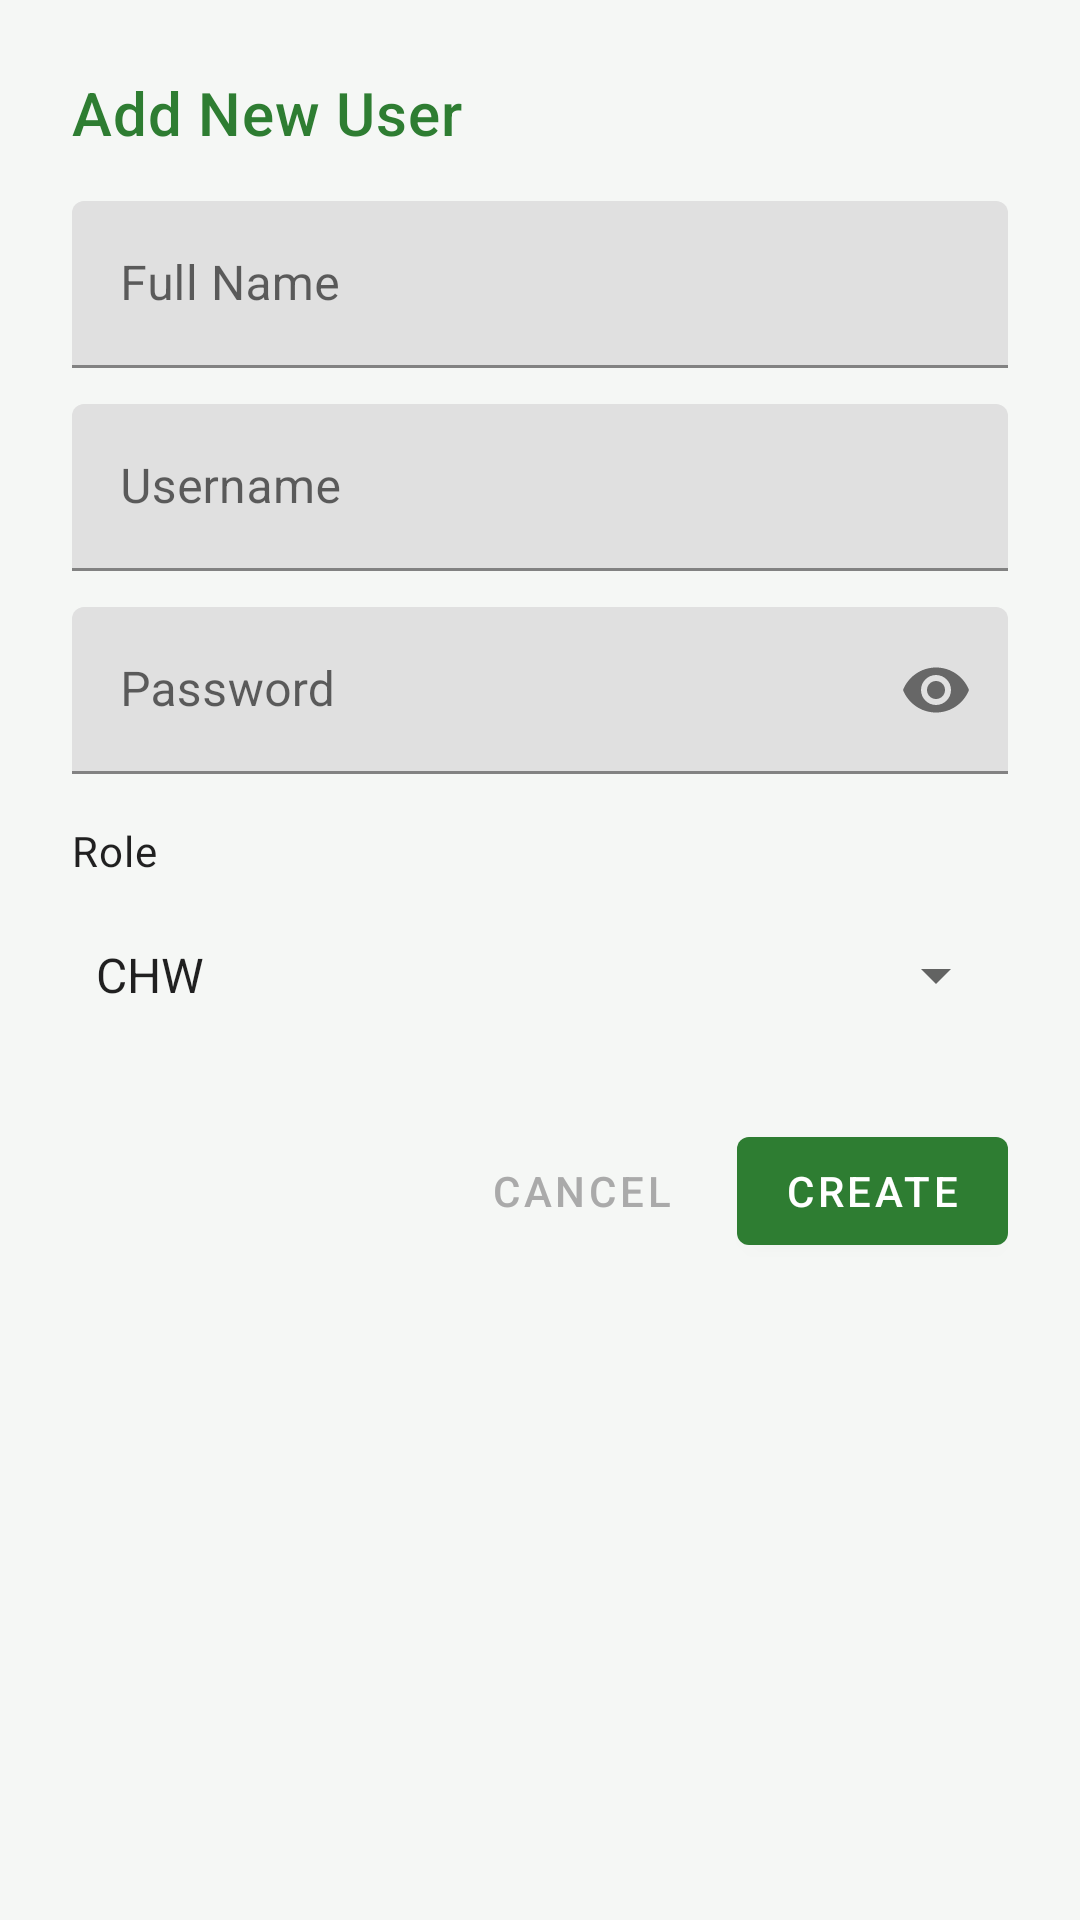

This screen was rendered from an Android layout file. Write that file and the resources it references.
<!-- AndroidManifest.xml: application theme Theme.RuralHealthSync -->
<!-- res/layout/dialog_add_user.xml -->
<?xml version="1.0" encoding="utf-8"?>
<LinearLayout xmlns:android="http://schemas.android.com/apk/res/android"
    xmlns:app="http://schemas.android.com/apk/res-auto"
    android:layout_width="match_parent"
    android:layout_height="wrap_content"
    android:orientation="vertical"
    android:padding="24dp">

    <TextView
        android:layout_width="match_parent"
        android:layout_height="wrap_content"
        android:text="Add New User"
        android:textAppearance="@style/TextAppearance.MaterialComponents.Headline6"
        android:textColor="@color/primary"
        android:layout_marginBottom="16dp" />

    <com.google.android.material.textfield.TextInputLayout
        android:id="@+id/fullNameLayout"
        android:layout_width="match_parent"
        android:layout_height="wrap_content"
        android:layout_marginBottom="12dp"
        android:hint="Full Name">

        <com.google.android.material.textfield.TextInputEditText
            android:id="@+id/fullNameInput"
            android:layout_width="match_parent"
            android:layout_height="wrap_content"
            android:inputType="textPersonName" />
    </com.google.android.material.textfield.TextInputLayout>

    <com.google.android.material.textfield.TextInputLayout
        android:id="@+id/usernameLayout"
        android:layout_width="match_parent"
        android:layout_height="wrap_content"
        android:layout_marginBottom="12dp"
        android:hint="Username">

        <com.google.android.material.textfield.TextInputEditText
            android:id="@+id/usernameInput"
            android:layout_width="match_parent"
            android:layout_height="wrap_content"
            android:inputType="text" />
    </com.google.android.material.textfield.TextInputLayout>

    <com.google.android.material.textfield.TextInputLayout
        android:id="@+id/passwordLayout"
        android:layout_width="match_parent"
        android:layout_height="wrap_content"
        android:layout_marginBottom="16dp"
        android:hint="Password"
        app:passwordToggleEnabled="true">

        <com.google.android.material.textfield.TextInputEditText
            android:id="@+id/passwordInput"
            android:layout_width="match_parent"
            android:layout_height="wrap_content"
            android:inputType="textPassword" />
    </com.google.android.material.textfield.TextInputLayout>

    <TextView
        android:layout_width="wrap_content"
        android:layout_height="wrap_content"
        android:text="Role"
        android:layout_marginBottom="8dp"
        android:textAppearance="@style/TextAppearance.MaterialComponents.Body2" />

    <Spinner
        android:id="@+id/roleSpinner"
        android:layout_width="match_parent"
        android:layout_height="48dp"
        android:layout_marginBottom="24dp"
        android:entries="@array/role_options" />

    <LinearLayout
        android:layout_width="match_parent"
        android:layout_height="wrap_content"
        android:gravity="end"
        android:orientation="horizontal">

        <com.google.android.material.button.MaterialButton
            android:id="@+id/cancelButton"
            style="@style/Widget.MaterialComponents.Button.TextButton"
            android:layout_width="wrap_content"
            android:layout_height="wrap_content"
            android:layout_marginEnd="8dp"
            android:text="Cancel"
            android:textColor="@android:color/darker_gray" />

        <com.google.android.material.button.MaterialButton
            android:id="@+id/createButton"
            android:layout_width="wrap_content"
            android:layout_height="wrap_content"
            android:text="Create" />
    </LinearLayout>

</LinearLayout>
<!-- resources referenced by this layout -->
<resources>
  <string-array name="role_options">
          <item>CHW</item>
          <item>ADMIN</item>
      </string-array>
  <color name="primary">@color/health_green</color>
  <style name="Theme.RuralHealthSync" parent="Theme.MaterialComponents.DayNight.DarkActionBar">
          <item name="colorPrimary">@color/health_green</item>
          <item name="colorPrimaryVariant">@color/health_green_dark</item>
          <item name="colorOnPrimary">@color/white</item>
          <item name="colorSecondary">@color/medical_blue</item>
          <item name="colorSecondaryVariant">@color/medical_blue_dark</item>
          <item name="colorOnSecondary">@color/white</item>
          <item name="android:statusBarColor">@color/health_green_dark</item>
          <item name="android:windowBackground">@color/surface_background</item>
      </style>
  <color name="health_green">#2E7D32</color>
  <color name="health_green_dark">#1B5E20</color>
  <color name="white">#FFFFFFFF</color>
  <color name="medical_blue">#1976D2</color>
  <color name="medical_blue_dark">#0D47A1</color>
  <color name="surface_background">#F5F7F5</color>
</resources>
